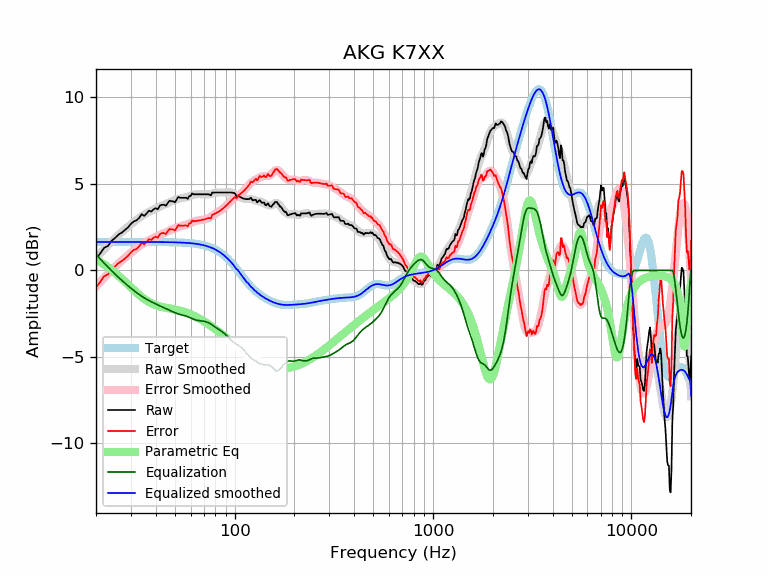

Data behind this chart, as committed beside it:
frequency, raw, error, smoothed, error_smoothed, equalization, parametric_eq, equalized_raw, equalized_smoothed, target
20, 0.68, -0.97, 0.72, -0.93, 0.93, 0.63, 1.61, 1.65, 1.65
21, 0.98, -0.67, 0.98, -0.67, 0.67, 0.49, 1.65, 1.65, 1.65
22, 1.31, -0.33, 1.23, -0.42, 0.42, 0.34, 1.74, 1.65, 1.65
23, 1.42, -0.23, 1.46, -0.19, 0.19, 0.19, 1.61, 1.65, 1.65
24, 1.72, 0.07, 1.67, 0.02, -0.02, 0.03, 1.70, 1.65, 1.65
25, 1.89, 0.24, 1.87, 0.22, -0.22, -0.14, 1.66, 1.65, 1.65
26, 2.08, 0.43, 2.05, 0.41, -0.41, -0.31, 1.67, 1.65, 1.65
27, 2.19, 0.54, 2.22, 0.58, -0.58, -0.48, 1.61, 1.65, 1.65
28, 2.34, 0.69, 2.38, 0.73, -0.73, -0.65, 1.61, 1.65, 1.65
29, 2.49, 0.84, 2.53, 0.88, -0.88, -0.82, 1.61, 1.65, 1.65
30, 2.69, 1.04, 2.67, 1.02, -1.02, -0.98, 1.67, 1.65, 1.65
31, 2.83, 1.19, 2.80, 1.16, -1.16, -1.14, 1.68, 1.65, 1.65
32, 2.89, 1.25, 2.93, 1.28, -1.28, -1.28, 1.61, 1.65, 1.65
33, 3.04, 1.39, 3.04, 1.39, -1.39, -1.41, 1.65, 1.65, 1.65
34, 3.26, 1.61, 3.14, 1.49, -1.49, -1.53, 1.76, 1.65, 1.65
35, 3.15, 1.51, 3.23, 1.59, -1.59, -1.64, 1.56, 1.65, 1.65
36, 3.30, 1.65, 3.31, 1.67, -1.67, -1.74, 1.63, 1.65, 1.65
37, 3.46, 1.81, 3.39, 1.74, -1.74, -1.82, 1.71, 1.64, 1.64
38, 3.41, 1.76, 3.46, 1.81, -1.81, -1.89, 1.60, 1.64, 1.64
39, 3.53, 1.89, 3.52, 1.88, -1.88, -1.95, 1.66, 1.64, 1.64
40, 3.60, 1.95, 3.58, 1.94, -1.94, -2.00, 1.66, 1.64, 1.64
41, 3.54, 1.89, 3.64, 1.99, -1.99, -2.04, 1.54, 1.64, 1.64
42, 3.75, 2.11, 3.69, 2.05, -2.05, -2.08, 1.70, 1.64, 1.64
43, 3.80, 2.16, 3.74, 2.10, -2.10, -2.11, 1.69, 1.64, 1.64
44, 3.80, 2.16, 3.80, 2.16, -2.16, -2.14, 1.64, 1.64, 1.64
45, 3.74, 2.10, 3.85, 2.21, -2.21, -2.16, 1.53, 1.64, 1.64
46, 3.90, 2.26, 3.89, 2.26, -2.26, -2.18, 1.64, 1.64, 1.64
47, 4.03, 2.40, 3.94, 2.31, -2.31, -2.20, 1.73, 1.63, 1.63
48, 4.00, 2.37, 3.99, 2.35, -2.35, -2.22, 1.65, 1.63, 1.63
49, 4.00, 2.37, 4.03, 2.40, -2.40, -2.24, 1.60, 1.63, 1.63
50, 3.94, 2.31, 4.07, 2.44, -2.44, -2.26, 1.50, 1.63, 1.63
51, 4.10, 2.48, 4.10, 2.48, -2.48, -2.28, 1.62, 1.62, 1.62
52, 4.25, 2.63, 4.13, 2.51, -2.51, -2.30, 1.74, 1.62, 1.62
53, 4.20, 2.58, 4.16, 2.54, -2.54, -2.33, 1.66, 1.62, 1.62
54, 4.20, 2.59, 4.18, 2.57, -2.57, -2.35, 1.63, 1.61, 1.61
55, 4.20, 2.59, 4.20, 2.59, -2.59, -2.38, 1.61, 1.61, 1.61
56, 4.20, 2.60, 4.22, 2.61, -2.61, -2.41, 1.59, 1.60, 1.60
57, 4.20, 2.60, 4.24, 2.64, -2.64, -2.44, 1.56, 1.60, 1.60
58, 4.14, 2.55, 4.26, 2.67, -2.67, -2.47, 1.47, 1.59, 1.59
59, 4.30, 2.72, 4.29, 2.71, -2.71, -2.50, 1.59, 1.58, 1.58
60, 4.30, 2.73, 4.32, 2.74, -2.74, -2.54, 1.56, 1.58, 1.58
61, 4.46, 2.89, 4.35, 2.78, -2.78, -2.57, 1.68, 1.57, 1.57
62, 4.40, 2.84, 4.37, 2.82, -2.82, -2.61, 1.59, 1.56, 1.56
63, 4.40, 2.85, 4.39, 2.84, -2.84, -2.65, 1.56, 1.55, 1.55
64, 4.40, 2.86, 4.41, 2.87, -2.87, -2.69, 1.53, 1.54, 1.54
65, 4.40, 2.87, 4.41, 2.89, -2.89, -2.73, 1.52, 1.53, 1.53
66, 4.40, 2.89, 4.41, 2.90, -2.90, -2.77, 1.50, 1.51, 1.51
67, 4.40, 2.90, 4.41, 2.91, -2.91, -2.81, 1.49, 1.50, 1.50
68, 4.40, 2.92, 4.41, 2.92, -2.92, -2.86, 1.48, 1.49, 1.49
69, 4.40, 2.93, 4.40, 2.93, -2.93, -2.90, 1.47, 1.47, 1.47
70, 4.40, 2.95, 4.40, 2.94, -2.94, -2.94, 1.46, 1.45, 1.45
71, 4.40, 2.97, 4.39, 2.96, -2.96, -2.99, 1.44, 1.44, 1.44
72, 4.40, 2.99, 4.39, 2.98, -2.98, -3.03, 1.43, 1.42, 1.42
73, 4.40, 3.01, 4.40, 3.00, -3.00, -3.08, 1.40, 1.40, 1.40
74, 4.40, 3.03, 4.40, 3.03, -3.03, -3.12, 1.37, 1.37, 1.37
75, 4.37, 3.02, 4.41, 3.07, -3.07, -3.17, 1.30, 1.35, 1.35
76, 4.34, 3.02, 4.43, 3.11, -3.11, -3.22, 1.24, 1.32, 1.32
77, 4.50, 3.21, 4.45, 3.15, -3.15, -3.26, 1.35, 1.30, 1.30
78, 4.50, 3.23, 4.46, 3.20, -3.20, -3.31, 1.31, 1.27, 1.27
79, 4.50, 3.26, 4.48, 3.24, -3.24, -3.35, 1.26, 1.24, 1.24
... 553 more rows
